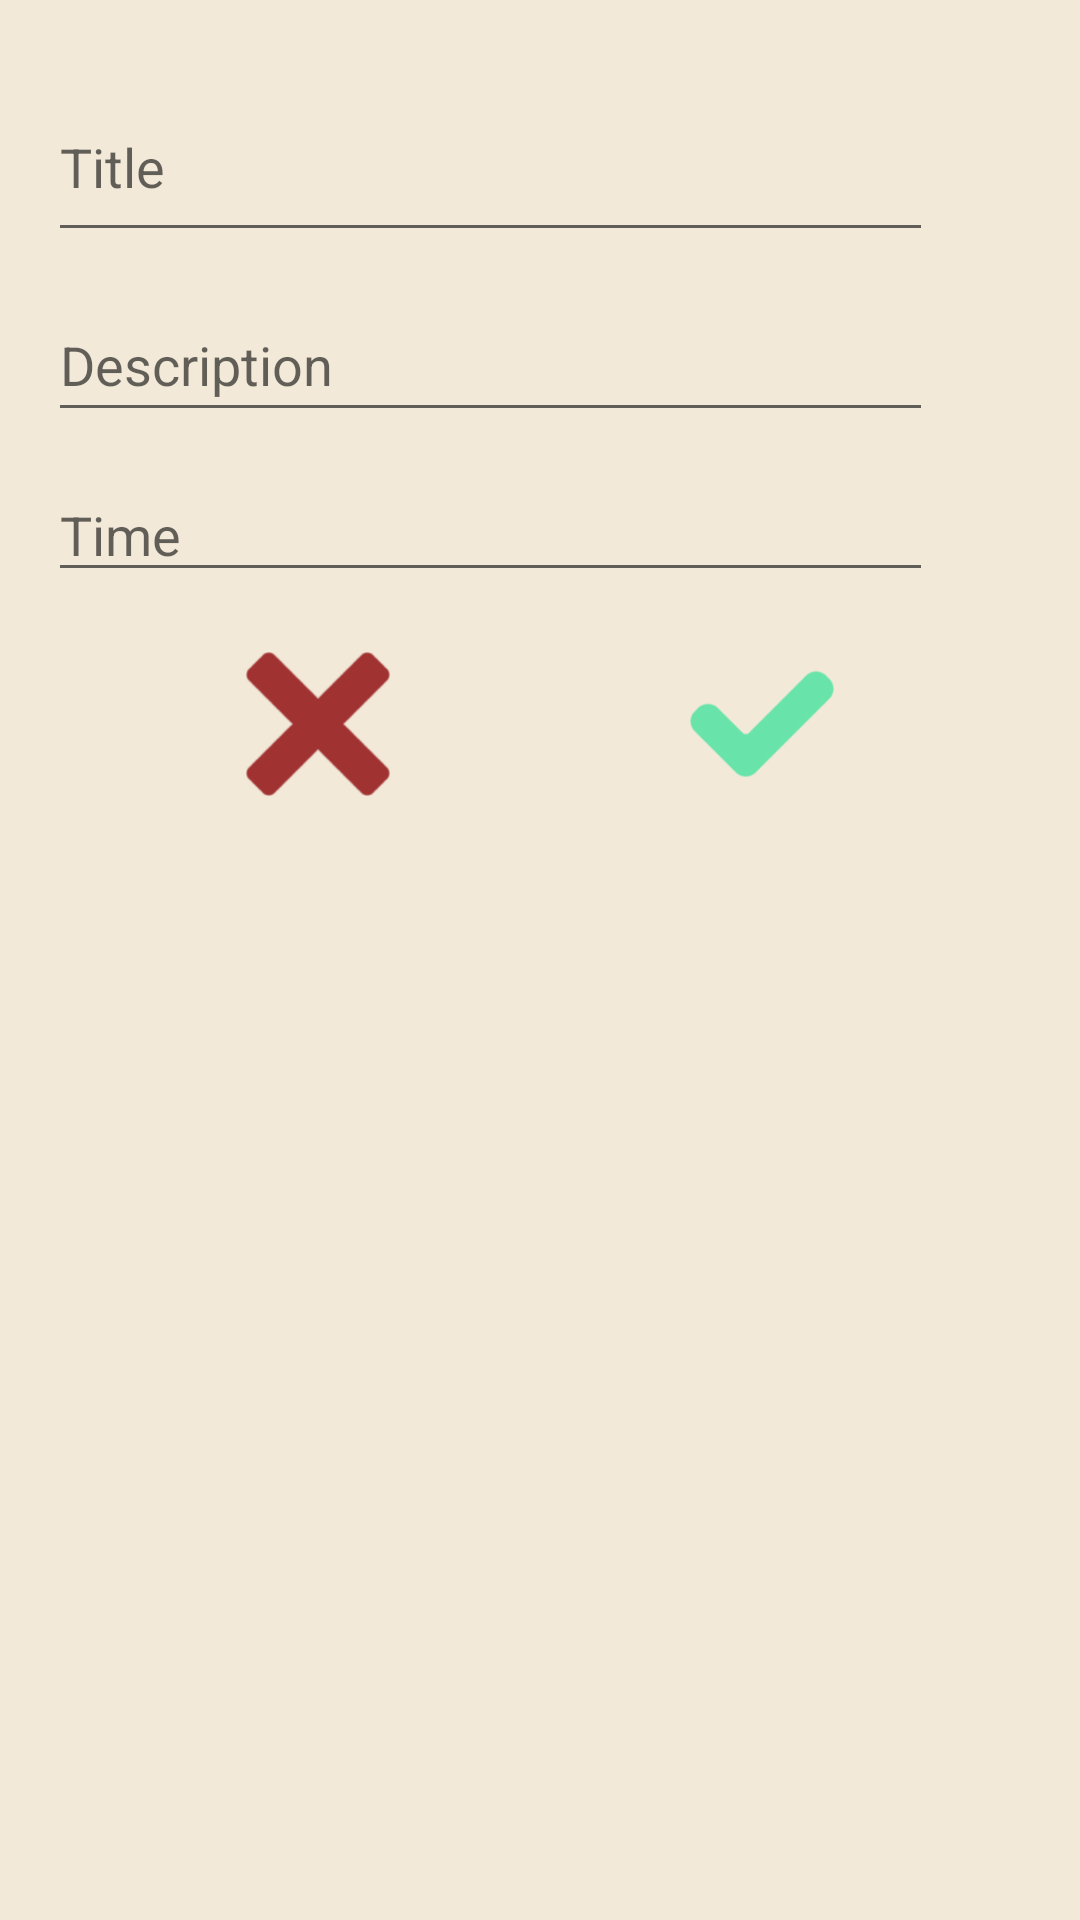

Android layout source for this screen:
<!-- AndroidManifest.xml: application theme Theme.NoteToSelf -->
<!-- res/layout/dialog_new_note.xml -->
<?xml version="1.0" encoding="utf-8"?>
<androidx.constraintlayout.widget.ConstraintLayout xmlns:android="http://schemas.android.com/apk/res/android"
    xmlns:app="http://schemas.android.com/apk/res-auto"
    xmlns:tools="http://schemas.android.com/tools"
    android:layout_width="match_parent"
    android:layout_height="match_parent"
    android:background="@color/color2">

    <ScrollView
        android:id="@+id/scrollView2"
        android:layout_width="match_parent"
        android:layout_height="match_parent">

        <LinearLayout
            android:layout_width="match_parent"
            android:layout_height="wrap_content"
            android:orientation="vertical">

            <EditText
                android:id="@+id/editTitle"
                android:layout_width="295dp"
                android:layout_height="60dp"
                android:layout_marginStart="16dp"
                android:layout_marginTop="24dp"
                android:ems="10"
                android:hint="@string/title_hint"
                android:inputType="textPersonName" />

            <EditText
                android:id="@+id/editDescription"
                android:layout_width="295dp"
                android:layout_height="wrap_content"
                android:layout_marginStart="16dp"
                android:layout_marginTop="12dp"
                android:ems="10"
                android:hint="@string/description_hint"
                android:inputType="textMultiLine|textPersonName"
                android:minHeight="48dp" />

            <EditText
                android:id="@+id/editTime"
                android:layout_width="295dp"
                android:layout_height="wrap_content"
                android:layout_marginStart="16dp"
                android:layout_marginTop="12dp"
                android:ems="10"
                android:hint="@string/time_hint"
                android:inputType="textMultiLine|textPersonName" />

            <LinearLayout
                android:layout_width="match_parent"
                android:layout_height="wrap_content"
                android:gravity="center"
                android:orientation="horizontal"
                android:paddingTop="20dp"
                android:paddingBottom="20dp">

                <ImageButton
                    android:id="@+id/btnCancel"
                    android:layout_width="48dp"
                    android:layout_height="48dp"
                    android:layout_marginRight="50dp"
                    android:background="@drawable/cancel"
                    android:contentDescription="@string/no" />

                <ImageButton
                    android:id="@+id/btnNewOK"
                    android:layout_width="48dp"
                    android:layout_height="48dp"
                    android:layout_marginLeft="50dp"
                    android:background="@drawable/ok"
                    android:contentDescription="@string/yes"
                    android:layoutDirection="locale" />
            </LinearLayout>
        </LinearLayout>
    </ScrollView>

</androidx.constraintlayout.widget.ConstraintLayout>
<!-- resources referenced by this layout -->
<resources>
  <color name="color2">#f3e9d9</color>
  <!-- drawable cancel: png bitmap (drawable, 13743 bytes) -->
  <!-- drawable ok: png bitmap (drawable, 10951 bytes) -->
  <string name="description_hint">Description</string>
  <string name="no">No</string>
  <string name="time_hint" translatable="false">Time</string>
  <string name="title_hint">Title</string>
  <string name="yes">Yes</string>
  <style name="Theme.NoteToSelf" parent="Theme.MaterialComponents.DayNight.DarkActionBar">
          
          <item name="colorPrimary">@color/color1</item>
          <item name="colorPrimaryVariant">@color/color1</item>
          <item name="colorOnPrimary">@color/color5</item>
          
          <item name="colorSecondary">@color/color5</item>
          <item name="colorSecondaryVariant">@color/color5</item>
          <item name="colorOnSecondary">@color/color6</item>
          
          <item name="android:statusBarColor" tools:targetApi="l">?attr/colorPrimaryVariant</item>
          
      </style>
  <color name="color1">#f3d5a3</color>
  <color name="color5">#c6967d</color>
  <color name="color6">#834a48</color>
</resources>
